Run: headless pygame with SDL's dummy video driver; simulated clock (each Clock.tick advances the game by its frame time, no real sleeping); random seed 0; keys injected as events and as key.get_pressed() state; no mouse input.
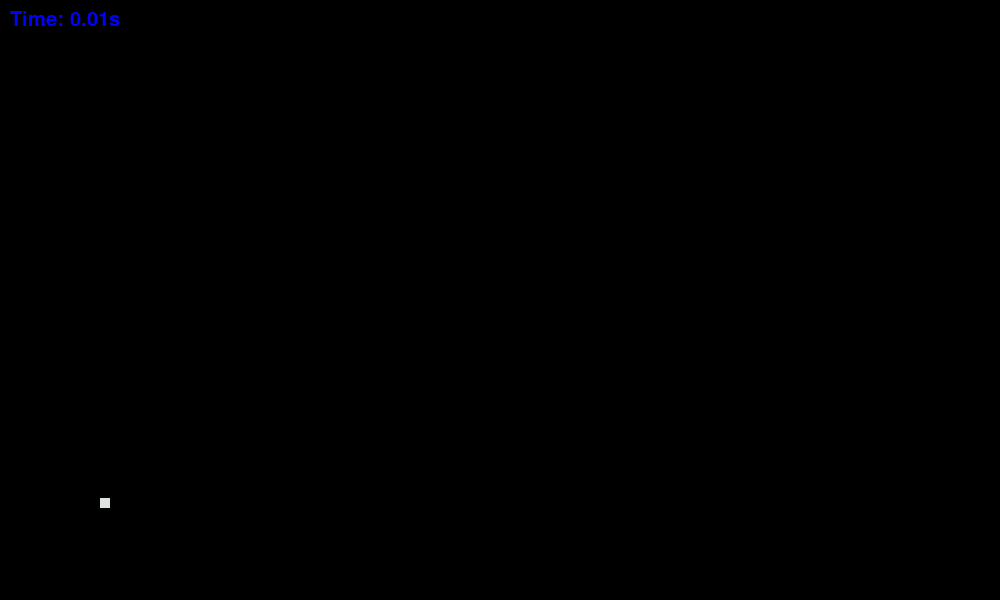
Frame 1 of 4 · flips 1–60 · no input
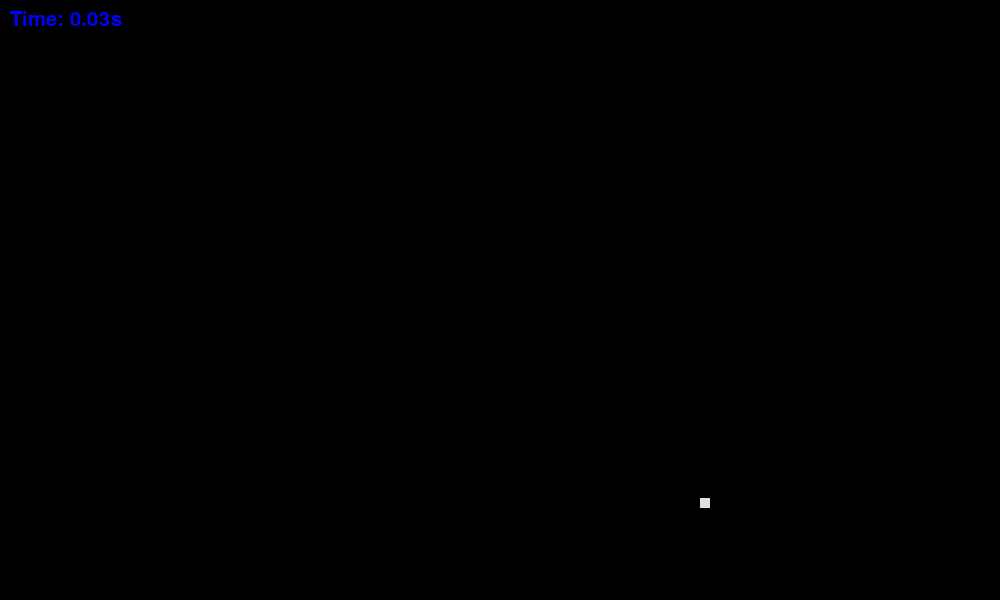
Frame 2 of 4 · flips 61–180 · tapped SPACE, RETURN · held RIGHT (→), D
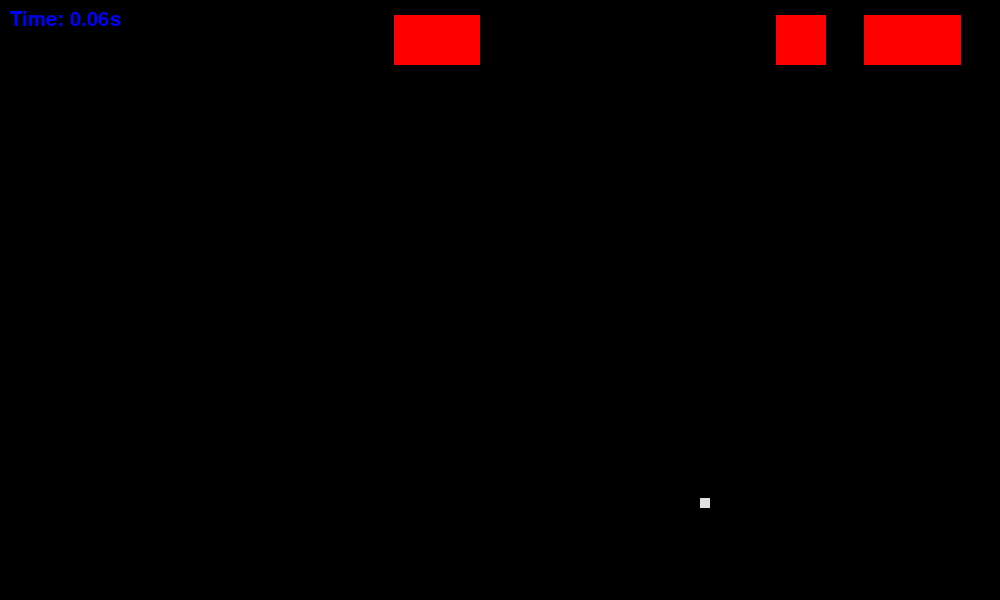
Frame 3 of 4 · flips 181–300 · held DOWN (↓), S
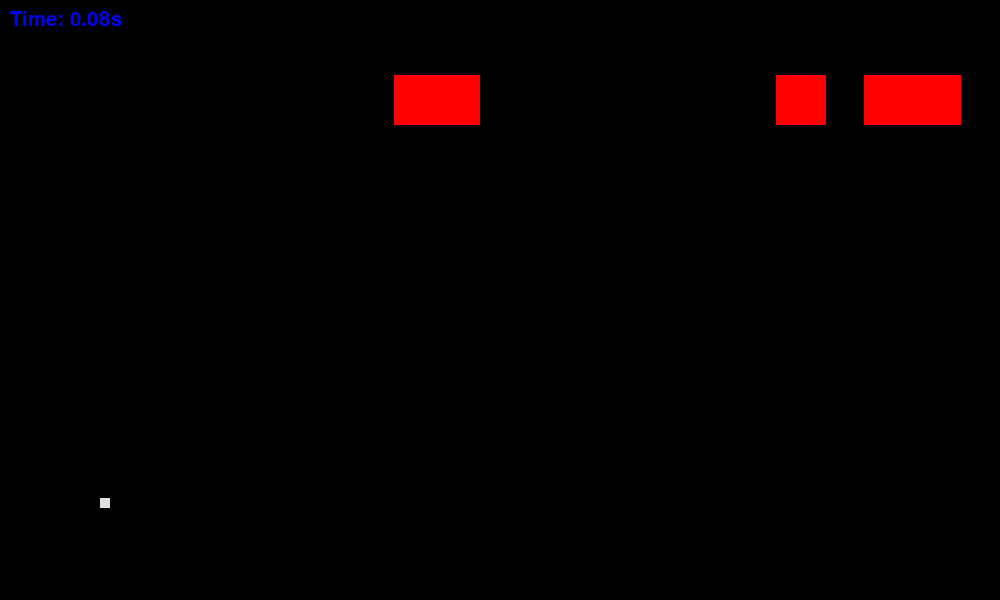
Frame 4 of 4 · flips 301–420 · held LEFT (←), A, UP (↑), W

The pygame program that drew these frames:

import pygame
import sys
import random
import math
import time


#font
pygame.font.init()

#screen
pygame.init()

#setting screen size 
screen = pygame.display.set_mode((1000,600))

#player's information
class player:
    x = 100
    y =100
    position= pygame.Vector2(100,100)
    size = pygame.Vector2(10,10)

#storing player's information outsidee of the vector
px = player.position.x
py = player.position.y


#selecting font for the time text
font = pygame.font.SysFont("comicsans",30)




clock = pygame.time.Clock()


starttime = time.time()
elspad = 0


starms = 2000    #star will increase in 2 millisec  ond
starcount = 0    #nahi pata
stars= []        #a list in which all the stars are stored
hit = 0          #iska nahi pata
while 1:


    starcount += clock.tick(60)         #nahi pta
    elspad = round(time.time() - starttime, 2)      #nahi pata
    if starcount > starms:          #if no of stars i
        for _ in range(5):
            starx = random.randint(0,1000-50)
            star = pygame.Rect(starx,-10,50,50)
            stars.append(star)
        starms = max(100,starms -50)
        starcount = 0
    for event in pygame.event.get():
        if event.type == pygame.QUIT:
            
          sys.exit()

    

    for star in stars[:]:
        star.y += 1
        if star.y > 600:
            stars.remove(star)
        elif star.y == py :
            stars.remove(star)
            sys.exit()
        
        
    key = pygame.key.get_pressed()
    if key[pygame.K_a] and px >= 0:
        px -=10
        

    if key[pygame.K_d] and px <= 988-90:
        px +=10
        
    # if hit:
    #     lt = font.render("You lost!",1,"white")
    #     screen.blit(lt,(600 - lt.get_width()/2,1000 - lt.get_height()/2))
    #     pygame.display.update()
    #     pygame.time.delay(10000)  
    #     sys.exit()
        
    # if key[pygame.K_w] and py >= 0:
    #     py -= 1
        
    # if key[pygame.K_s] and py <=600-12:
    #     py +=1
        
    
    
    # if key[pygame.K_UP] and cy >=1:
    #     cy -=1
        

    # if key[pygame.K_DOWN] and cy <= 600:
    #     cy +=1
        
        
        
    # if key[pygame.K_RIGHT] and cx <= 988:
    #     cx += 1
        
    # if key[pygame.K_LEFT] and cx >=0:
    #     cx -=1
   


    screen.fill((0,0,0))

    time_text = font.render(f"Time: {(elspad)}s", 1,"blue")
    screen.blit(time_text,(10,10))
    for star in stars:
        pygame.draw.rect(screen,"red",star)
    pygame.draw.rect(screen,(222,225,225),(px,600-102,10,10))
    
   
    # x+=1
    # y += 1
    # for i,obj in enumerate(objects):
    #      x,y= obj
    #      #random.randint(-4,4)*x+ random.randint(1,10)
         
    #      pygame.draw.circle(screen,(244,34,0),(x,y),10)






        
    

    pygame.display.flip()
    pygame.display.update()
    
